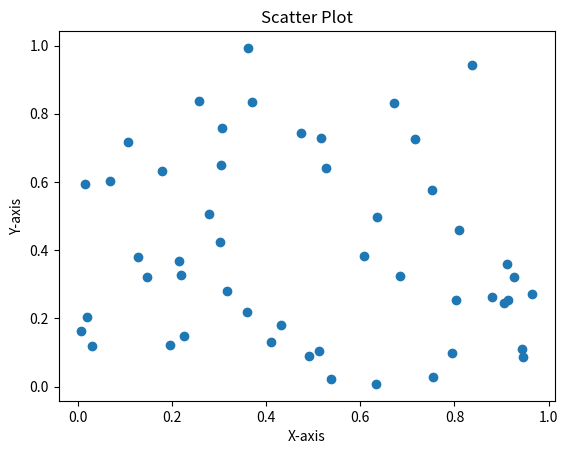

The matplotlib source for this figure:
import matplotlib.pyplot as plt
import numpy as np

x = np.random.rand(50)
y = np.random.rand(50)
plt.scatter(x, y)
plt.title("Scatter Plot")
plt.xlabel("X-axis")
plt.ylabel("Y-axis")
plt.show()